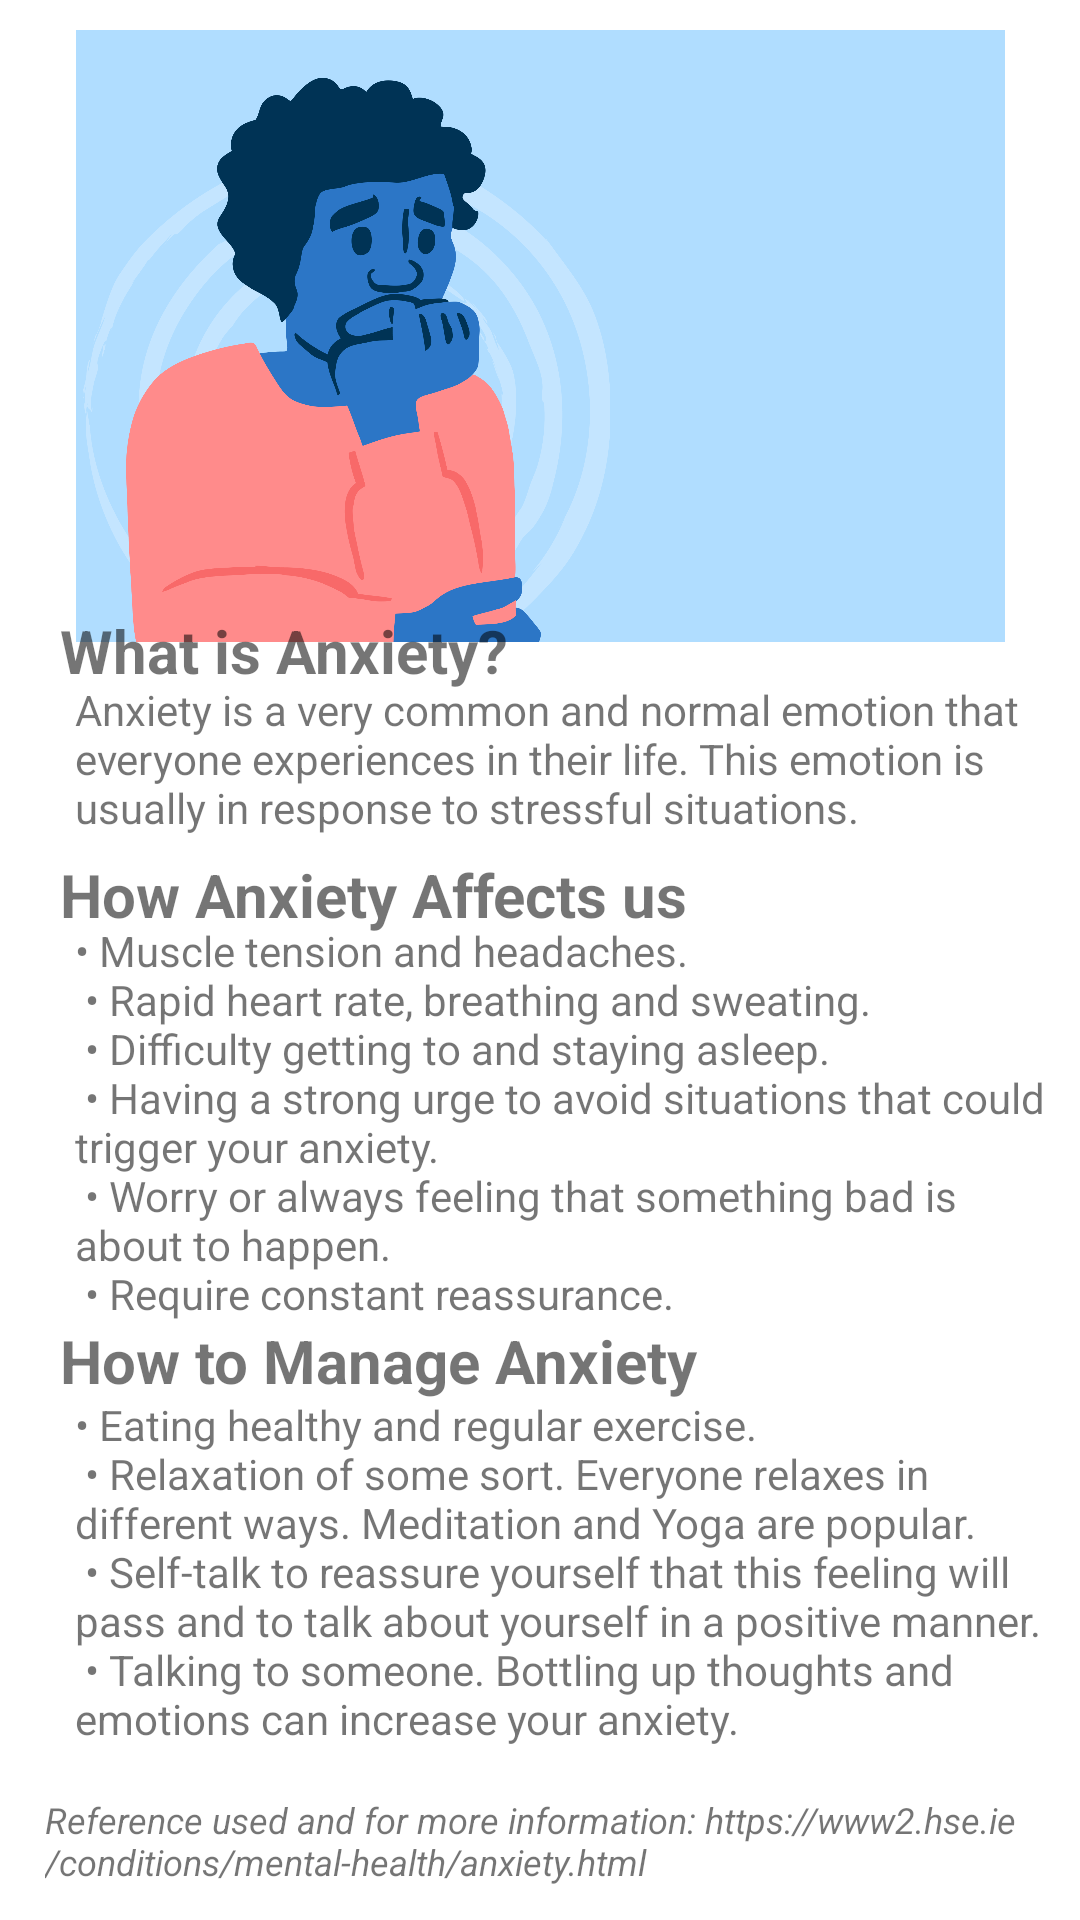

Reconstruct the res/layout file that produces this screen, plus the resources it refers to.
<!-- AndroidManifest.xml: application theme Theme.FYP_updated -->
<!-- res/layout/activity_anxiety.xml -->
<?xml version="1.0" encoding="utf-8"?>
<androidx.constraintlayout.widget.ConstraintLayout xmlns:android="http://schemas.android.com/apk/res/android"
    xmlns:app="http://schemas.android.com/apk/res-auto"
    xmlns:tools="http://schemas.android.com/tools"
    android:padding="10dp"
    android:layout_width="match_parent"
    android:layout_height="match_parent">

    <ImageView
        android:id="@+id/ivAnxiety"
        android:layout_width="347dp"
        android:layout_height="204dp"
        app:layout_constraintBottom_toBottomOf="parent"
        app:layout_constraintEnd_toEndOf="parent"
        app:layout_constraintHorizontal_bias="0.571"
        app:layout_constraintStart_toStartOf="parent"
        app:layout_constraintTop_toTopOf="parent"
        app:layout_constraintVertical_bias="0.0"
        app:srcCompat="@drawable/anxiety" />

    <TextView
        android:id="@+id/tvAnxietyTitle"
        android:layout_width="wrap_content"
        android:layout_height="wrap_content"
        android:text="@string/anxTitle"
        android:textSize="20dp"
        android:paddingLeft="10dp"
        app:layout_constraintBottom_toBottomOf="parent"
        app:layout_constraintEnd_toEndOf="parent"
        app:layout_constraintHorizontal_bias="0.0"
        app:layout_constraintStart_toStartOf="parent"
        app:layout_constraintTop_toTopOf="parent"
        app:layout_constraintVertical_bias="0.326" />

    <TextView
        android:id="@+id/tvAnxietyMeaning"
        android:layout_width="wrap_content"
        android:layout_height="wrap_content"
        android:paddingLeft="15dp"
        android:text="@string/anxMeaning"
        app:layout_constraintBottom_toBottomOf="parent"
        app:layout_constraintEnd_toEndOf="parent"
        app:layout_constraintHorizontal_bias="0.0"
        app:layout_constraintStart_toStartOf="parent"
        app:layout_constraintTop_toTopOf="parent"
        app:layout_constraintVertical_bias="0.382" />

    <TextView
        android:id="@+id/tvAnxietyAffectsTitle"
        android:layout_width="wrap_content"
        android:layout_height="wrap_content"
        android:text="@string/anxAffectsTitle"
        android:textSize="20dp"
        android:paddingLeft="10dp"
        app:layout_constraintBottom_toBottomOf="parent"
        app:layout_constraintEnd_toEndOf="parent"
        app:layout_constraintHorizontal_bias="0.0"
        app:layout_constraintStart_toStartOf="parent"
        app:layout_constraintTop_toTopOf="parent"
        app:layout_constraintVertical_bias="0.463" />

    <TextView
        android:id="@+id/tvAnxietyAffects"
        android:layout_width="wrap_content"
        android:layout_height="wrap_content"
        android:paddingLeft="15dp"
        android:text="@string/anxAffects"
        app:layout_constraintBottom_toBottomOf="parent"
        app:layout_constraintEnd_toEndOf="parent"
        app:layout_constraintHorizontal_bias="0.0"
        app:layout_constraintStart_toStartOf="parent"
        app:layout_constraintTop_toTopOf="parent"
        app:layout_constraintVertical_bias="0.611" />

    <TextView
        android:id="@+id/tvAnxietyManageTitle"
        android:layout_width="wrap_content"
        android:layout_height="wrap_content"
        android:text="@string/anxManageTitle"
        android:textSize="20dp"
        android:paddingLeft="10dp"
        app:layout_constraintBottom_toBottomOf="parent"
        app:layout_constraintEnd_toEndOf="parent"
        app:layout_constraintHorizontal_bias="0.0"
        app:layout_constraintStart_toStartOf="parent"
        app:layout_constraintTop_toTopOf="parent"
        app:layout_constraintVertical_bias="0.725" />

    <TextView
        android:id="@+id/tvAnxietyManage"
        android:layout_width="wrap_content"
        android:layout_height="wrap_content"
        android:paddingLeft="15dp"
        android:text="@string/anxManage"
        app:layout_constraintBottom_toBottomOf="parent"
        app:layout_constraintEnd_toEndOf="parent"
        app:layout_constraintHorizontal_bias="0.0"
        app:layout_constraintStart_toStartOf="parent"
        app:layout_constraintTop_toTopOf="parent"
        app:layout_constraintVertical_bias="0.905" />

    <TextView
        android:id="@+id/tvAnxietyRef"
        android:layout_width="wrap_content"
        android:layout_height="wrap_content"
        android:paddingLeft="5dp"
        android:textSize="12dp"
        android:text="@string/anxRef"
        app:layout_constraintBottom_toBottomOf="parent"
        app:layout_constraintEnd_toEndOf="parent"
        app:layout_constraintHorizontal_bias="0.0"
        app:layout_constraintStart_toStartOf="parent"
        app:layout_constraintTop_toTopOf="parent"
        app:layout_constraintVertical_bias="0.998" />

</androidx.constraintlayout.widget.ConstraintLayout>
<!-- resources referenced by this layout -->
<resources>
  <!-- drawable anxiety: png bitmap (drawable, 196323 bytes) -->
  <string name="anxAffects">•	Muscle tension and headaches.\n
  •	Rapid heart rate, breathing and sweating.\n
  •	Difficulty getting to and staying asleep.\n
  •	Having a strong urge to avoid situations that could trigger your anxiety.\n
  •	Worry or always feeling that something bad is about to happen.\n
  •	Require constant reassurance.
  </string>
  <string name="anxAffectsTitle"><b>How Anxiety Affects us</b></string>
  <string name="anxManage">•	Eating healthy and regular exercise.\n
  •	Relaxation of some sort. Everyone relaxes in different ways. Meditation and Yoga are popular.\n
  •	Self-talk to reassure yourself that this feeling will pass and to talk about yourself in a positive manner.\n
  •   Talking to someone. Bottling up thoughts and emotions can increase your anxiety.
  </string>
  <string name="anxManageTitle"><b>How to Manage Anxiety</b></string>
  <string name="anxMeaning">Anxiety is a very common and normal emotion that everyone experiences in their life. This emotion is usually in response to stressful situations.</string>
  <string name="anxRef"><i>Reference used and for more information: https://www2.hse.ie/conditions/mental-health/anxiety.html</i></string>
  <string name="anxTitle"><b>What is Anxiety?</b></string>
  <style name="Theme.FYP_updated" parent="Theme.MaterialComponents.DayNight.DarkActionBar">
          
          <item name="colorPrimary">@color/blue</item>
          <item name="colorPrimaryVariant">@color/blue</item>
          <item name="colorOnPrimary">@color/white</item>
          
          <item name="colorSecondary">@color/teal_200</item>
          <item name="colorSecondaryVariant">@color/teal_700</item>
          <item name="colorOnSecondary">@color/black</item>
          
          <item name="android:statusBarColor" tools:targetApi="l">?attr/colorPrimaryVariant</item>
          
      </style>
  <color name="blue">#2286bf</color>
  <color name="white">#FFFFFFFF</color>
  <color name="teal_200">#FF03DAC5</color>
  <color name="teal_700">#FF018786</color>
  <color name="black">#FF000000</color>
</resources>
